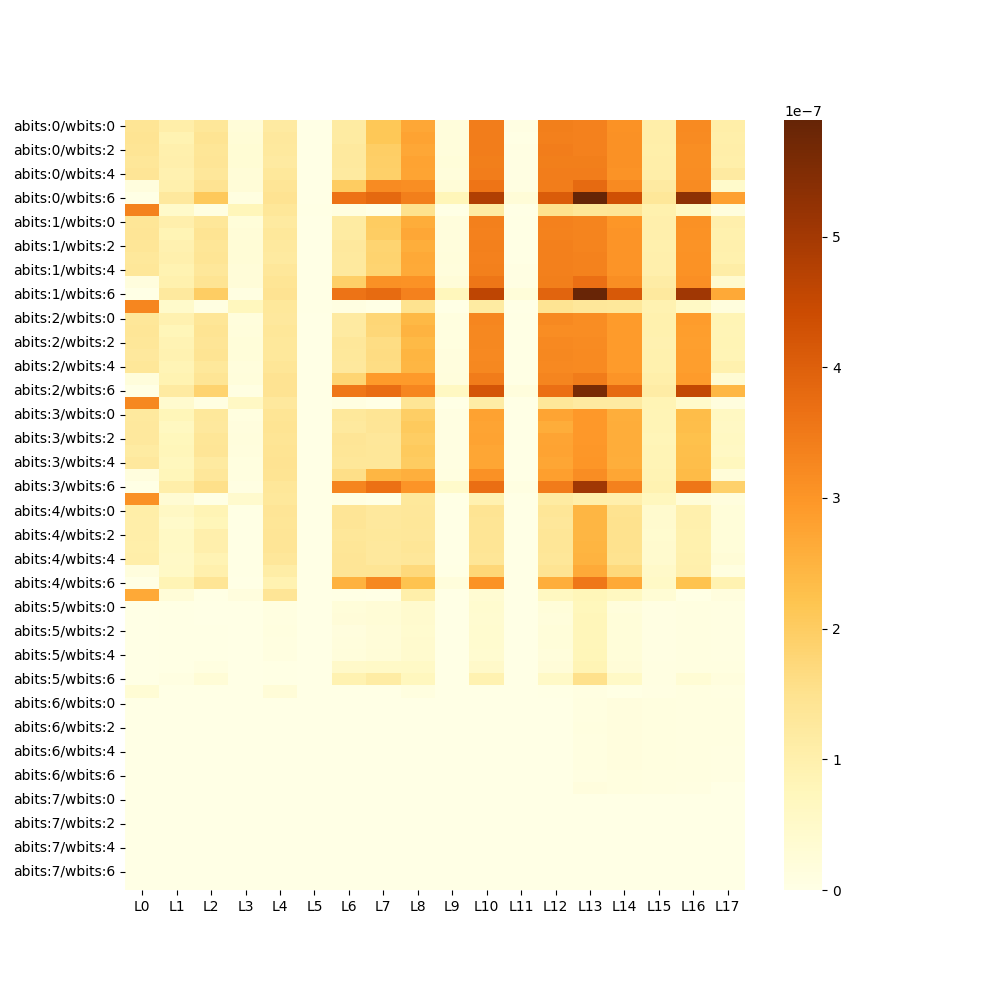

Data behind this chart, as committed beside it:
, L0, L1, L2, L3, L4, L5, L6, L7, L8, L9, L10, L11, L12, L13, L14, L15, L16, L17
abits:0/wbits:0, 1.4093939171289094e-07, 1.0654230209183879e-07, 1.3470275916915853e-07, 2.4673909138073213e-08, 1.203698047902435e-07, 1.411990524502471e-09, 1.1764814189518802e-07, 2.132383087882772e-07, 2.7060195861849934e-07, 2.0348124962765723e-08, 3.436671249801293e-07, 5.232777766650543e-09, 3.416371328057721e-07, 3.362429197295569e-07, 3.0725823307875544e-07, 1.0711411846386909e-07, 3.201230356353335e-07, 1.0876857459152234e-07
abits:0/wbits:1, 1.440832875232445e-07, 9.032260095409583e-08, 1.4452302821155172e-07, 2.9462626116583124e-08, 1.27425209939247e-07, 5.54564394406043e-10, 1.1908377928193659e-07, 2.124629645550158e-07, 2.7810301617137156e-07, 2.0213064999552444e-08, 3.437176019360777e-07, 4.52837412012741e-09, 3.3923424780368805e-07, 3.3633568818913773e-07, 3.102522896369919e-07, 1.0657225857357844e-07, 3.1769559427630156e-07, 1.0550678553045145e-07
abits:0/wbits:2, 1.406735918862978e-07, 9.969949132937472e-08, 1.3609064808406401e-07, 3.1675199352321215e-08, 1.246851297764806e-07, 6.414211384253576e-10, 1.2654390957322903e-07, 1.9663139028125443e-07, 2.7018541004508734e-07, 1.957687345566228e-08, 3.441673470661044e-07, 5.252786650089547e-09, 3.442355591687374e-07, 3.373743311385624e-07, 3.0974024411989376e-07, 1.0481497270120599e-07, 3.1425315683009103e-07, 1.0763520208456612e-07
abits:0/wbits:3, 1.342366431344999e-07, 1.0310236575605813e-07, 1.395717390550999e-07, 3.220748112653382e-08, 1.2079544831067324e-07, 8.569713827455416e-10, 1.24633515952155e-07, 1.954899744305294e-07, 2.7665873858495615e-07, 2.1233972802292556e-08, 3.415648279769812e-07, 5.063611752120778e-09, 3.425420800340362e-07, 3.4240201784996316e-07, 3.089426172664389e-07, 1.0637026548465656e-07, 3.148352334392257e-07, 1.0518408544157865e-07
abits:0/wbits:4, 1.387170414091088e-07, 9.566974767949432e-08, 1.322932803304866e-07, 2.7309170036460273e-08, 1.2897157830593642e-07, 6.361915438901633e-10, 1.2370401236694306e-07, 1.9317712940392084e-07, 2.750316525634844e-07, 2.0203515305183828e-08, 3.437849045440089e-07, 5.611127562588081e-09, 3.443283276283182e-07, 3.4338609111728147e-07, 3.060295057366602e-07, 1.0678135708985792e-07, 3.171462594764307e-07, 1.198666836899065e-07
abits:0/wbits:5, 1.514831637905445e-08, 1.0114285942108836e-07, 1.455300662200898e-07, 2.6668431019061245e-08, 1.3901080819778144e-07, 8.71068550623022e-10, 2.0110883269808255e-07, 3.1788340493221767e-07, 3.1530771593679674e-07, 2.635852069943212e-08, 3.6006758818984963e-07, 8.082224667305127e-09, 3.449467840255238e-07, 3.803243089350872e-07, 3.201430445187725e-07, 1.200179440274951e-07, 3.19548234983813e-07, 4.6743451775910216e-08
abits:0/wbits:6, 4.547473508864641e-13, 1.2851842257077806e-07, 2.0762081476277672e-07, 1.0205440048594028e-08, 1.4526835911965463e-07, 5.909441824769601e-10, 3.657391971501056e-07, 3.841601028398145e-07, 3.414729690121021e-07, 7.838661986170337e-08, 4.818330125999637e-07, 2.5644112611189485e-08, 4.0793474909150973e-07, 5.891906766919419e-07, 4.3441832531243563e-07, 1.3487868955053273e-07, 5.312822395353578e-07, 2.824242528731702e-07
abits:0/wbits:7, 3.349318831169512e-07, 5.001788849767763e-08, 8.972619980340824e-09, 7.599055606988259e-08, 1.3434191714623012e-07, 3.2953266781987622e-09, 9.85528458841145e-09, 1.8239916244056076e-09, 1.5137084119487554e-07, 3.6925484891980886e-10, 1.1915608411072753e-07, 4.388311936054379e-10, 1.5034220268717036e-07, 1.3665308529198228e-07, 1.391118189530971e-07, 9.67754090197559e-08, 6.336162527986744e-08, 1.4042967677596607e-08
abits:1/wbits:0, 1.373343820887385e-07, 1.0233384273306001e-07, 1.3578483049059287e-07, 2.169304025301244e-08, 1.2306350072321948e-07, 1.1320935300318524e-09, 1.1861402526847087e-07, 2.0102743292227387e-07, 2.606725502118934e-07, 1.8288574210600927e-08, 3.3954938771785237e-07, 4.342382453614846e-09, 3.3812557376222685e-07, 3.3149717637570575e-07, 3.0146202334435657e-07, 1.0272896133756149e-07, 3.093518898822367e-07, 1.0129579663953336e-07
abits:1/wbits:1, 1.3991689229442272e-07, 8.662436812301166e-08, 1.4492866284854244e-07, 2.6373072614660487e-08, 1.2950727068528067e-07, 4.1950443119276315e-10, 1.1909196473425254e-07, 1.9890558178303763e-07, 2.69621978077339e-07, 1.816215444705449e-08, 3.382310751476325e-07, 3.718469088198617e-09, 3.338800524943508e-07, 3.32241143041756e-07, 3.036075213458389e-07, 1.0260794169880683e-07, 3.0761111702304333e-07, 9.835750347519934e-08
abits:1/wbits:2, 1.3766248230240308e-07, 9.590849003870972e-08, 1.368957782688085e-07, 2.8107933758292347e-08, 1.2649252312257886e-07, 4.90899765281938e-10, 1.2836699170293286e-07, 1.8387027012067847e-07, 2.598558239697013e-07, 1.7631464288569987e-08, 3.3860669645946473e-07, 4.253251972841099e-09, 3.3864671422634274e-07, 3.31884621118661e-07, 3.0348473956109956e-07, 1.0126092320206226e-07, 3.04780769511126e-07, 1.0079975254484452e-07
abits:1/wbits:3, 1.2987629816052504e-07, 9.949485502147581e-08, 1.4162424122332595e-07, 2.8572230803547427e-08, 1.2396390047797468e-07, 7.182734407251701e-10, 1.2538066584966145e-07, 1.844709913711995e-07, 2.6803172659128904e-07, 1.921443981700577e-08, 3.3815558708738536e-07, 4.1568455344531685e-09, 3.3908327168319374e-07, 3.339246177347377e-07, 3.020959411514923e-07, 1.0213412338089256e-07, 3.062577889068052e-07, 9.81900427632354e-08
abits:1/wbits:4, 1.353064362774603e-07, 9.187579053104855e-08, 1.3141630006430205e-07, 2.3863094611442648e-08, 1.3145427146810107e-07, 4.681623977376148e-10, 1.2586497177835554e-07, 1.8228638509754092e-07, 2.651950126164593e-07, 1.8252649169880897e-08, 3.3916330721694976e-07, 4.6507011575158685e-09, 3.3855849324027076e-07, 3.3588094083825126e-07, 3.0316186894197017e-07, 1.0345829082325508e-07, 3.0697538022650406e-07, 1.1192457805009326e-07
abits:1/wbits:5, 1.4931401892681606e-08, 9.755990504345391e-08, 1.443156634195475e-07, 2.3816483007976785e-08, 1.4131978787190747e-07, 6.727987056365237e-10, 1.9400795281399041e-07, 3.1033869163366035e-07, 3.0794717531534843e-07, 2.3793290893081576e-08, 3.5710763768292964e-07, 6.727077561663464e-09, 3.4242566471220925e-07, 3.7018526199972257e-07, 3.14817953039892e-07, 1.1368629770913685e-07, 3.114391802228056e-07, 4.273366016604996e-08
abits:1/wbits:6, 3.183231456205249e-12, 1.2583518582687248e-07, 1.9801223061222117e-07, 8.727283784537576e-09, 1.4526494851452298e-07, 4.5270098780747503e-10, 3.6196161090629175e-07, 3.790064511122182e-07, 3.3756441553123295e-07, 7.406561053358018e-08, 4.6161949285306036e-07, 2.2315362002700567e-08, 3.929790182155557e-07, 5.848423825227655e-07, 4.1545990825397894e-07, 1.264981790427555e-07, 5.061701813247055e-07, 2.6805190600498463e-07
abits:1/wbits:7, 3.270049546699738e-07, 4.690559762821067e-08, 7.970356818987057e-09, 7.023800208116882e-08, 1.310668267251458e-07, 2.764181772363372e-09, 9.16725184652023e-09, 1.5352270565927029e-09, 1.4807710613240488e-07, 3.183231456205249e-10, 1.1819201972684823e-07, 3.533386916387826e-10, 1.4411762094823644e-07, 1.3207588267505344e-07, 1.310983179791947e-07, 9.301038517151028e-08, 5.8467804819883895e-08, 1.4212844234862132e-08
abits:2/wbits:0, 1.3578528523794375e-07, 9.491395758232102e-08, 1.3598832993011456e-07, 1.664898263697978e-08, 1.2833265827794094e-07, 7.412381819449365e-10, 1.212338247569278e-07, 1.787529981811531e-07, 2.406300154689234e-07, 1.3771114026894793e-08, 3.278296389908064e-07, 2.736669557634741e-09, 3.2314801501343027e-07, 3.168170223943889e-07, 2.901688276324421e-07, 9.722316463012248e-08, 2.8947488317498937e-07, 8.725186262381612e-08
abits:2/wbits:1, 1.377436547045363e-07, 7.980747795954812e-08, 1.4286615623859689e-07, 2.0494780983426608e-08, 1.3390149433689658e-07, 2.9058355721645057e-10, 1.20359800348524e-07, 1.767434696375858e-07, 2.5011559046106413e-07, 1.3677436072612181e-08, 3.254581315559335e-07, 2.314209268661216e-09, 3.162303983117454e-07, 3.1652325560571626e-07, 2.913920980063267e-07, 9.705695447337348e-08, 2.875312929973006e-07, 8.487012337354827e-08
abits:2/wbits:2, 1.3463682080328e-07, 8.963388609117828e-08, 1.3902172213420272e-07, 2.229580786661245e-08, 1.3026306078245398e-07, 3.0900082492735237e-10, 1.3277576726977713e-07, 1.6337480701622553e-07, 2.391548150626477e-07, 1.3210410543251783e-08, 3.2567822927376255e-07, 2.771685103652999e-09, 3.234117684769444e-07, 3.188024493283592e-07, 2.9096008802298456e-07, 9.60088755164179e-08, 2.835913619492203e-07, 8.708005339030933e-08
abits:2/wbits:3, 1.282335233554477e-07, 9.226346264767926e-08, 1.428409177606227e-07, 2.2630956664215773e-08, 1.3045996638538782e-07, 4.411049303598702e-10, 1.2947384675499052e-07, 1.6492913346155547e-07, 2.480396688042674e-07, 1.4579654816770926e-08, 3.239929355913773e-07, 2.65708877122961e-09, 3.2535535865463316e-07, 3.200257197022438e-07, 2.9080911190249026e-07, 9.669952305557672e-08, 2.8645263228099793e-07, 8.480986934955581e-08
abits:2/wbits:4, 1.3490239325619768e-07, 8.474353307974525e-08, 1.3013345778745133e-07, 1.804892235668376e-08, 1.3645376384374686e-07, 3.0331648304127157e-10, 1.2806412996724248e-07, 1.6335116015397944e-07, 2.4508972273906693e-07, 1.3847966329194605e-08, 3.260165613028221e-07, 2.9644979804288596e-09, 3.2247953640762717e-07, 3.2028947316575795e-07, 2.90441676042974e-07, 9.788180932446267e-08, 2.875294740078971e-07, 9.839470749284374e-08
abits:2/wbits:5, 1.93981577467639e-08, 9.069549378182273e-08, 1.4172292139846832e-07, 1.8831315173883922e-08, 1.450951003789669e-07, 4.376943252282217e-10, 1.816147232602816e-07, 2.932438292191364e-07, 2.926412889792118e-07, 1.803118720999919e-08, 3.4662207326618955e-07, 4.490175342652947e-09, 3.3072046790039167e-07, 3.4690674510784447e-07, 3.0277351470431313e-07, 1.0488787438589497e-07, 2.9053811090307136e-07, 3.620192501330166e-08
abits:2/wbits:6, 6.616573955398053e-11, 1.2104305824323092e-07, 1.8471155271981843e-07, 6.499249138869345e-09, 1.4518604984914418e-07, 3.0331648304127157e-10, 3.557343006832525e-07, 3.74705450667534e-07, 3.2758634915808216e-07, 6.414938980014995e-08, 4.225403245072812e-07, 1.698663254501298e-08, 3.6991696106269956e-07, 5.595356924459338e-07, 3.8176949601620436e-07, 1.1412734579607786e-07, 4.5562956074718386e-07, 2.41696852754103e-07
abits:2/wbits:7, 3.2473144528921694e-07, 4.204912329441868e-08, 6.931486495886929e-09, 6.026971277606208e-08, 1.2663713278016075e-07, 1.9404069462325424e-09, 8.102688298095018e-09, 1.2082637113053352e-09, 1.4103261491982266e-07, 2.2919266484677792e-10, 1.1470274330349639e-07, 2.0509105524979532e-10, 1.337648427579552e-07, 1.2053715181536973e-07, 1.1998977811344957e-07, 8.660575190333475e-08, 4.744435955217341e-08, 1.4373512158272206e-08
abits:3/wbits:0, 1.253272330359323e-07, 7.839548743504565e-08, 1.2977693586435635e-07, 1.232524482475128e-08, 1.4200077202985995e-07, 2.6852831069845706e-10, 1.2964801499038003e-07, 1.4065926734474488e-07, 1.970424818864558e-07, 7.425569492625073e-09, 2.797883098537568e-07, 1.0036274034064263e-09, 2.75377715297509e-07, 2.958850302547944e-07, 2.57874489761889e-07, 8.360967740372871e-08, 2.342994775972329e-07, 6.293177534644201e-08
abits:3/wbits:1, 1.2839359442295972e-07, 6.491131898656022e-08, 1.288378825847758e-07, 1.4275656212703325e-08, 1.4451484275923576e-07, 9.072209650184959e-11, 1.259368218597956e-07, 1.3857106750947423e-07, 2.0641800801968202e-07, 7.436938176397234e-09, 2.743527147686109e-07, 8.208189683500677e-10, 2.6021098165074363e-07, 2.958104232675396e-07, 2.6062025426654145e-07, 8.342217938661634e-08, 2.3139637050917372e-07, 6.100825089561113e-08
abits:3/wbits:2, 1.2673058336076792e-07, 7.496123544115108e-08, 1.3713474800169934e-07, 1.615990186110139e-08, 1.4206807463779114e-07, 1.0231815394945443e-10, 1.3922544894739985e-07, 1.3172302715247497e-07, 1.988091753446497e-07, 7.19182935426943e-09, 2.771707841020543e-07, 1.0104486136697233e-09, 2.741717253229581e-07, 2.965989551739767e-07, 2.6047291612485424e-07, 8.251527106040157e-08, 2.2588665160583332e-07, 6.285500830927049e-08
abits:3/wbits:3, 1.1954693945881445e-07, 7.711855687375646e-08, 1.3957469491288066e-07, 1.5617388271493837e-08, 1.4436068340728525e-07, 1.5552359400317073e-10, 1.3743419913225807e-07, 1.341572897217702e-07, 2.057704477920197e-07, 7.998096407391131e-09, 2.730630512814969e-07, 9.808900358621031e-10, 2.761862560873851e-07, 2.9847888072254136e-07, 2.603428583825007e-07, 8.295546649605967e-08, 2.2823314793640748e-07, 6.078769843043119e-08
abits:3/wbits:4, 1.2674195204454008e-07, 6.930395102244802e-08, 1.2285818229429424e-07, 1.2187229003757238e-08, 1.4576266949006822e-07, 8.549250196665525e-11, 1.336370587523561e-07, 1.3465205483953469e-07, 2.0227889763191342e-07, 7.540620572399348e-09, 2.732203938649036e-07, 1.04046193882823e-09, 2.7233181754127145e-07, 2.996494004037231e-07, 2.5932422431651503e-07, 8.340418844454689e-08, 2.3122177594814275e-07, 7.073654728628753e-08
abits:3/wbits:5, 1.6046897144406103e-08, 7.634253051946871e-08, 1.3148564903531224e-07, 1.3720637070946395e-08, 1.440380401618313e-07, 1.3528733688872308e-10, 1.5819796317373402e-07, 2.4573773771408014e-07, 2.5734198061400093e-07, 1.0191797628067434e-08, 3.1004356060293503e-07, 1.8094397091772407e-09, 2.842471076291986e-07, 3.170589479850605e-07, 2.730330379563384e-07, 8.914042837204761e-08, 2.3476150090573356e-07, 2.417763766970893e-08
abits:3/wbits:6, 1.9099388737231493e-11, 1.0787971405079588e-07, 1.5495947991439607e-07, 5.0074504542863e-09, 1.3370299711823463e-07, 9.43600753089413e-11, 3.29345311911311e-07, 3.675831976579502e-07, 3.01588443107903e-07, 4.732601155410521e-08, 3.715490493050311e-07, 8.208644430851564e-09, 3.493041731417179e-07, 5.06220203533303e-07, 3.376871973159723e-07, 9.337284723187622e-08, 3.5705670597963035e-07, 1.9098240500170505e-07
abits:3/wbits:7, 3.089726305915974e-07, 3.251125235692598e-08, 3.5677203413797542e-09, 4.452340363059193e-08, 1.3105909602018073e-07, 8.471943147014827e-10, 5.577021511271596e-09, 6.521077011711895e-10, 1.2982445696252398e-07, 1.0459189070388675e-10, 9.587984095560387e-08, 7.867129170335829e-11, 1.1823976819869131e-07, 1.047617956828617e-07, 1.017017154936184e-07, 6.969059995753923e-08, 2.5343922516185557e-08, 1.4637919321103254e-08
abits:4/wbits:0, 1.0876510714297183e-07, 6.172467692522332e-08, 8.701590559212491e-08, 2.502247298252769e-09, 1.3961312106403057e-07, 3.660716174636036e-11, 1.3893895811634138e-07, 1.2769896784448065e-07, 1.3186718206270598e-07, 1.623448042664677e-09, 1.4292209016275592e-07, 1.0277290130034089e-10, 1.3718636182602495e-07, 2.449653493385995e-07, 1.482736138314067e-07, 4.328262548369821e-08, 1.0072099598801287e-07, 2.2563597212865716e-08
abits:4/wbits:1, 1.0718053999880794e-07, 4.9331447371514514e-08, 7.938956514408346e-08, 3.25508153764531e-09, 1.364387571811676e-07, 1.2278178473934531e-11, 1.3885573935112916e-07, 1.283319761569146e-07, 1.3476483218255453e-07, 1.709850039333105e-09, 1.4218539945431985e-07, 1.0095391189679503e-10, 1.327571226283908e-07, 2.453762988352537e-07, 1.511230891537707e-07, 4.2831175051105674e-08, 1.00454883522616e-07, 2.1734763322456274e-08
abits:4/wbits:2, 1.0687062967917882e-07, 5.932201929681469e-08, 1.0184112397837453e-07, 3.93606569559779e-09, 1.388091277476633e-07, 1.2050804798491299e-11, 1.3530097930924967e-07, 1.2934606274939142e-07, 1.334456101176329e-07, 1.6884769138414413e-09, 1.4070383258513175e-07, 1.064108801074326e-10, 1.3771659723715857e-07, 2.4485350991199084e-07, 1.4962316186029057e-07, 4.116913032703451e-08, 9.744576345838141e-08, 2.1982941689202562e-08
abits:4/wbits:3, 1.0376197678851895e-07, 5.956485438218806e-08, 1.0224562174698804e-07, 3.664581527118571e-09, 1.3957901501271408e-07, 1.546140993013978e-11, 1.377993612550199e-07, 1.2873988453065977e-07, 1.3599355952464975e-07, 1.8808350432664156e-09, 1.4128090697340667e-07, 1.1004885891452432e-10, 1.3793214748147875e-07, 2.483614025550196e-07, 1.5065919001244765e-07, 4.321989877098531e-08, 9.861321359494468e-08, 2.1185513787713717e-08
abits:4/wbits:4, 1.0782605386339128e-07, 5.426682037068531e-08, 8.909341886464972e-08, 2.5959252525353804e-09, 1.3315229807631113e-07, 8.640199666842818e-12, 1.38908490043832e-07, 1.2880173017038032e-07, 1.3263479559100233e-07, 1.8421815184410661e-09, 1.3649332686327398e-07, 1.1868905858136714e-10, 1.355992935714312e-07, 2.4883604510250734e-07, 1.4843470808045822e-07, 4.3574772234933334e-08, 1.0008059803112701e-07, 2.7717135253624292e-08
abits:4/wbits:5, 1.581588549015578e-08, 5.672609404427931e-08, 9.921564014803153e-08, 3.235527401557192e-09, 1.1203064786968753e-07, 1.546140993013978e-11, 1.3834278433932923e-07, 1.420698936271947e-07, 1.7172988009406254e-07, 2.4069777282420546e-09, 1.7610045688343234e-07, 2.2146195988170803e-10, 1.4435499906539917e-07, 2.646803523020935e-07, 1.7093699966608256e-07, 5.126423729961971e-08, 1.0175165243708761e-07, 9.806541356738308e-09
abits:4/wbits:6, 4.75210981676355e-11, 8.612960300524719e-08, 1.4175407159200404e-07, 9.893028618535027e-10, 9.240761755791027e-08, 1.2505552149377763e-11, 2.523233888496179e-07, 3.2634670787956566e-07, 2.2165022528497502e-07, 1.8930222722701728e-08, 3.081304384977557e-07, 1.4165379980113357e-09, 2.5812096282606944e-07, 3.563391146599315e-07, 2.6903862249127997e-07, 5.660686497321876e-08, 2.2105470520727977e-07, 9.3420311486625e-08
abits:4/wbits:7, 2.685974322957918e-07, 2.7057694751420058e-08, 3.0768205760978162e-09, 1.4032366379979067e-08, 1.399598659190815e-07, 1.589341991348192e-10, 2.6516318030189723e-09, 1.496118784416467e-10, 1.0483108781045303e-07, 1.77351466845721e-11, 3.480317900539376e-08, 9.094947017729282e-12, 6.659047357970849e-08, 7.911773991509108e-08, 6.617545977860573e-08, 3.170791273987561e-08, 4.081186943949433e-09, 1.3836086054652696e-08
abits:5/wbits:0, 1.5825207810848951e-10, 3.373315848875791e-09, 1.679381966823712e-09, 1.8189894035458565e-12, 1.028433871397283e-08, 4.547473508864641e-13, 2.2135736799100414e-08, 2.841488822014071e-08, 4.1916791815310717e-08, 1.9099388737231493e-11, 3.964669303968549e-08, 9.094947017729282e-13, 2.1547748474404216e-08, 7.588170092276414e-08, 2.0699360447906656e-08, 6.4898415530478815e-09, 1.0566338914941298e-08, 8.94067397894105e-09
abits:5/wbits:1, 3.049080987693742e-10, 2.625938577693887e-09, 1.4267698134062812e-09, 2.5011104298755527e-12, 1.108287506212946e-08, 2.2737367544323206e-13, 2.522165232221596e-08, 2.8329850465524942e-08, 4.328512659412809e-08, 1.864464138634503e-11, 3.879858923028223e-08, 2.7284841053187847e-12, 1.868556864792481e-08, 7.669532919862831e-08, 2.1331658217604854e-08, 6.577351996384095e-09, 1.0485507573321229e-08, 8.997915301733883e-09
abits:5/wbits:2, 1.2289547157706693e-09, 3.899913281202316e-09, 4.337380232755095e-09, 3.410605131648481e-12, 1.1776364772231318e-08, 0.0, 1.4764736988581717e-08, 2.422211764496751e-08, 4.1422936192248017e-08, 2.6830093702301383e-11, 3.933882908313535e-08, 2.2737367544323206e-12, 2.0998413674533367e-08, 7.68753523061605e-08, 2.1164311192478635e-08, 6.499874416476814e-09, 1.0037524589279201e-08, 9.076387641471229e-09
abits:5/wbits:3, 1.7394086171407253e-10, 3.5170160117559135e-09, 3.9519818528788164e-09, 6.139089236967266e-12, 9.594032235327177e-09, 6.821210263296962e-13, 1.6948888514889404e-08, 2.4932887754403055e-08, 4.3137333705089986e-08, 3.092281986027956e-11, 3.937475412385538e-08, 4.547473508864641e-13, 2.112028596457094e-08, 7.802802315381996e-08, 2.1845465880687698e-08, 6.642324024141999e-09, 1.02506589882978e-08, 9.048619631357724e-09
abits:5/wbits:4, 5.743459041696042e-10, 2.6918769435724244e-09, 3.6934579838998616e-09, 2.9558577807620168e-12, 1.0676330930436961e-08, 0.0, 1.904436430777423e-08, 2.5469034881098196e-08, 4.2175543057965115e-08, 3.319655661471188e-11, 3.6980964068789035e-08, 1.3642420526593924e-12, 2.0344486983958632e-08, 7.848288419154414e-08, 2.1072850131531595e-08, 6.574538247150485e-09, 1.0499547897779848e-08, 9.11171582629322e-09
abits:5/wbits:5, 2.0463630789890885e-12, 3.934246706194244e-09, 9.252744348486885e-09, 2.5011104298755527e-12, 4.335333869676106e-09, 2.2737367544323206e-13, 5.251877155387774e-08, 5.509218681254424e-08, 5.7093075156444684e-08, 4.6838977141305804e-11, 5.2200448408257216e-08, 4.547473508864641e-12, 2.3906977730803192e-08, 8.677488949615508e-08, 2.5916364165823325e-08, 7.022379122645361e-09, 1.0969188224407844e-08, 1.0923088211711729e-08
abits:5/wbits:6, 0.0, 9.001951184473e-09, 2.8629756343434565e-08, 1.1368683772161603e-12, 3.77212927560322e-09, 0.0, 9.289124136557803e-08, 1.153980520030018e-07, 7.089511200319976e-08, 1.1477823136374354e-09, 9.317363947047852e-08, 2.955857780762017e-11, 5.558013072004542e-08, 1.5394542174362869e-07, 5.5442711754949414e-08, 7.682984914936242e-09, 3.025951400559279e-08, 1.4339434528665151e-08
abits:5/wbits:7, 3.146146809740458e-08, 8.285496733151376e-10, 5.229594535194337e-12, 9.845280146691948e-11, 2.5615236154408194e-08, 2.9558577807620168e-12, 5.820766091346741e-11, 6.821210263296962e-12, 1.3721091818297282e-08, 9.094947017729282e-13, 9.449649951420724e-10, 4.547473508864641e-13, 2.3383108782581985e-09, 8.348109759026556e-09, 2.8850024591520196e-09, 6.8846475187456235e-09, 1.0446370879435563e-08, 8.829061926007853e-09
abits:6/wbits:0, 0.0, 0.0, 0.0, 0.0, 0.0, 0.0, 1.8189894035458565e-12, 2.8194335754960775e-11, 0.0, 0.0, 0.0, 0.0, 0.0, 1.1474355687823845e-08, 1.3942155874246964e-08, 1.1647330211417284e-08, 9.923780908138724e-09, 9.386866395288962e-09
abits:6/wbits:1, 0.0, 0.0, 0.0, 0.0, 2.2737367544323206e-13, 0.0, 1.8189894035458565e-12, 2.2737367544323206e-11, 4.547473508864641e-13, 0.0, 0.0, 0.0, 0.0, 1.1475634664748213e-08, 1.3974499779578764e-08, 1.1610552519414341e-08, 9.964622904590215e-09, 9.420688229511143e-09
abits:6/wbits:2, 0.0, 0.0, 0.0, 0.0, 0.0, 0.0, 4.547473508864641e-13, 1.77351466845721e-11, 4.547473508864641e-13, 0.0, 0.0, 0.0, 0.0, 1.1518039855218376e-08, 1.398339577463048e-08, 1.1608051408984466e-08, 9.953879498425522e-09, 9.41207645155373e-09
abits:6/wbits:3, 0.0, 0.0, 0.0, 0.0, 2.2737367544323206e-13, 0.0, 1.8189894035458565e-12, 2.2737367544323206e-11, 0.0, 0.0, 0.0, 0.0, 0.0, 1.1502606866997667e-08, 1.3922345942773973e-08, 1.1639713193289936e-08, 9.937082268152153e-09, 9.358871011500014e-09
abits:6/wbits:4, 0.0, 0.0, 0.0, 0.0, 0.0, 0.0, 1.8189894035458565e-12, 3.092281986027956e-11, 4.547473508864641e-13, 0.0, 0.0, 0.0, 0.0, 1.1434963198553305e-08, 1.393547677253082e-08, 1.162314333669201e-08, 9.957147995010018e-09, 9.079201390704839e-09
abits:6/wbits:5, 0.0, 0.0, 0.0, 0.0, 0.0, 0.0, 1.7280399333685637e-11, 4.4565240386873484e-11, 1.8189894035458565e-12, 0.0, 9.094947017729282e-13, 0.0, 9.094947017729282e-13, 1.0926385130005656e-08, 1.3925983921581064e-08, 1.159918383564218e-08, 9.892744401440723e-09, 7.629125775565626e-09
abits:6/wbits:6, 0.0, 0.0, 2.2737367544323206e-13, 0.0, 4.547473508864641e-13, 0.0, 7.321432349272072e-11, 9.231371222995222e-11, 1.546140993013978e-11, 0.0, 2.4101609596982598e-11, 0.0, 5.4569682106375694e-12, 9.077496088139014e-09, 1.3478597793437075e-08, 1.1483393791422714e-08, 1.0027065400208812e-08, 8.86760176399548e-09
abits:6/wbits:7, 1.0231815394945443e-10, 0.0, 0.0, 0.0, 2.5011104298755527e-12, 0.0, 0.0, 0.0, 0.0, 0.0, 0.0, 0.0, 9.094947017729282e-13, 1.467634547225316e-08, 1.3195347037253669e-08, 1.1222056173210149e-08, 7.657973810637486e-09, 1.8087007447320502e-09
abits:7/wbits:0, 0.0, 0.0, 0.0, 0.0, 0.0, 0.0, 0.0, 0.0, 0.0, 0.0, 0.0, 0.0, 0.0, 1.3853309610567521e-09, 6.479012881754898e-10, 1.1935696875298163e-09, 1.156337248175987e-09, 7.753442332614213e-10
abits:7/wbits:1, 0.0, 0.0, 0.0, 0.0, 0.0, 0.0, 0.0, 0.0, 0.0, 0.0, 0.0, 0.0, 0.0, 1.368221091979649e-09, 6.383231720974436e-10, 1.1744987205020152e-09, 1.1581846592889633e-09, 7.661640211154008e-10
abits:7/wbits:2, 0.0, 0.0, 0.0, 0.0, 0.0, 0.0, 0.0, 0.0, 0.0, 0.0, 0.0, 0.0, 0.0, 1.365691559840343e-09, 6.310472144832602e-10, 1.167165919468971e-09, 1.142126393460785e-09, 7.742357865936356e-10
abits:7/wbits:3, 0.0, 0.0, 0.0, 0.0, 0.0, 0.0, 0.0, 0.0, 0.0, 0.0, 0.0, 0.0, 0.0, 1.3695853340323083e-09, 6.326672519207932e-10, 1.1826557511085412e-09, 1.12558495857229e-09, 7.557332537544426e-10
... 4 more rows
